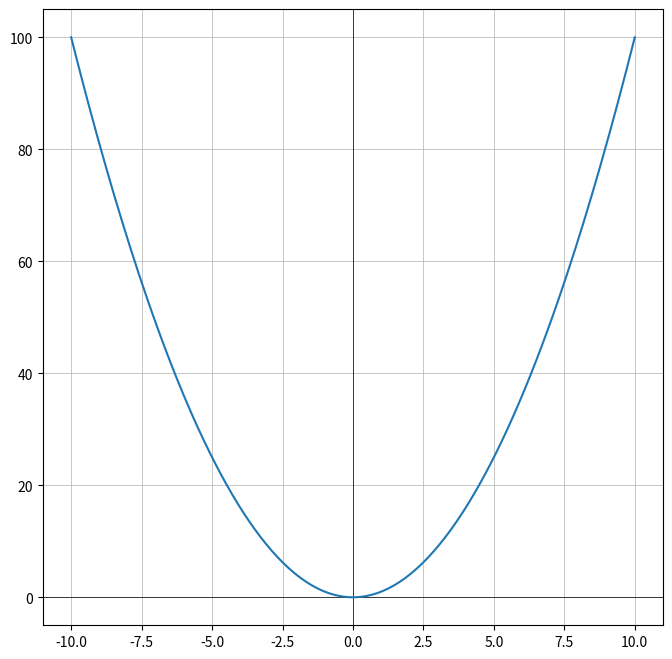

The script that saved this image:
import matplotlib.pyplot as plt
import numpy as np

# Creating a graf of a certain size
plt.figure(figsize=(8,8))

# Create grid
plt.grid(linewidth=0.5)

# Plot Horizontal and vertical lines
plt.axhline(0, color='black', linewidth=0.5)
plt.axvline(0, color='black', linewidth=0.5)

# Generate x values
x = np.linspace(-10, 10, 200)

# Compute the corresponding y values
y = x**2

# Plot the parabola
plt.plot(x, y)
